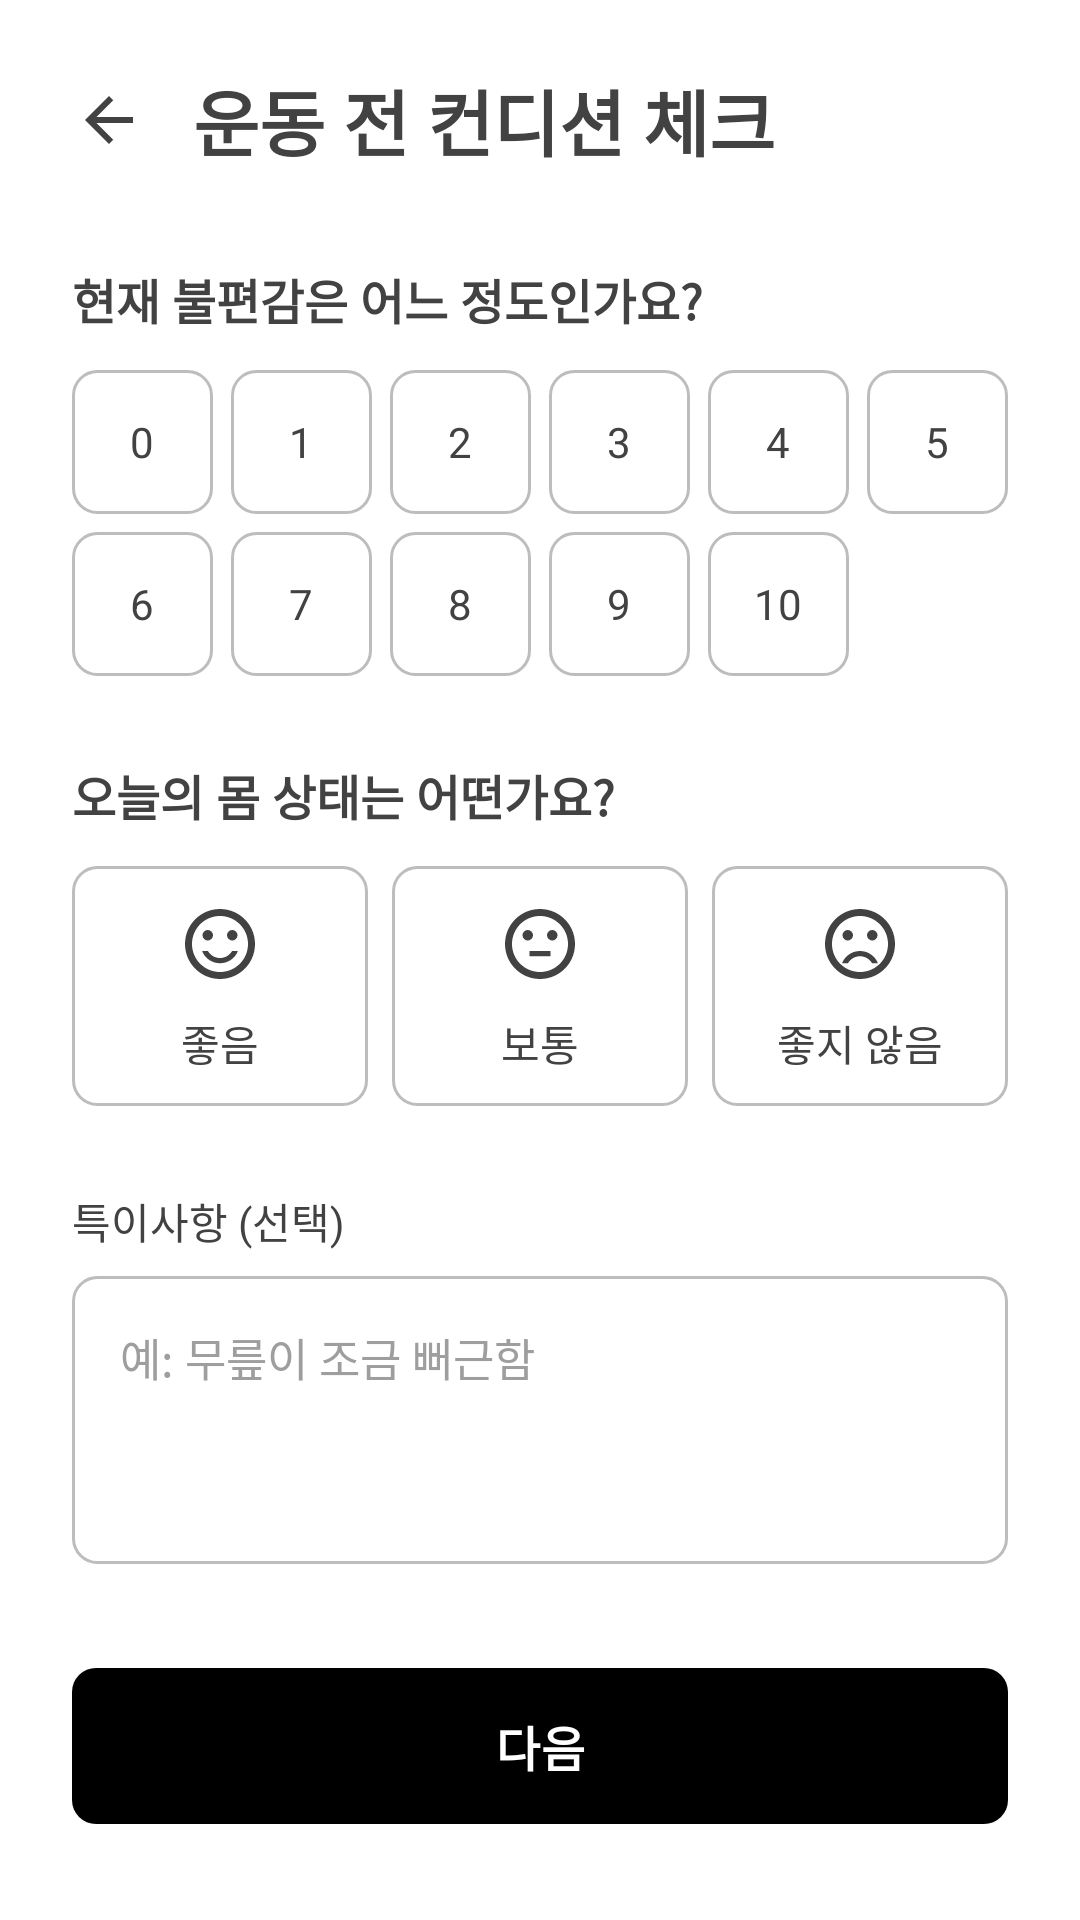

Produce the Android XML layout that renders to this screen, including the resource entries it uses.
<!-- AndroidManifest.xml: application theme Theme.AIRehabPostureApp -->
<!-- res/layout/activity_pre_check.xml -->
<?xml version="1.0" encoding="utf-8"?>
<ScrollView xmlns:android="http://schemas.android.com/apk/res/android"
    xmlns:app="http://schemas.android.com/apk/res-auto"
    xmlns:tools="http://schemas.android.com/tools"
    android:id="@+id/preCheckRoot"
    android:layout_width="match_parent"
    android:layout_height="match_parent"
    android:background="@color/white"
    android:fillViewport="true"
    tools:context=".PreCheckActivity">

    <LinearLayout
        android:layout_width="match_parent"
        android:layout_height="wrap_content"
        android:orientation="vertical"
        android:paddingStart="@dimen/screen_padding_horizontal"
        android:paddingTop="16dp"
        android:paddingEnd="@dimen/screen_padding_horizontal"
        android:paddingBottom="32dp">

        
        <LinearLayout
            android:layout_width="match_parent"
            android:layout_height="wrap_content"
            android:gravity="center_vertical"
            android:orientation="horizontal">

            <ImageButton
                android:id="@+id/backButton"
                android:layout_width="48dp"
                android:layout_height="48dp"
                android:layout_marginStart="-12dp"
                android:background="?attr/selectableItemBackgroundBorderless"
                android:contentDescription="@string/back"
                android:src="@drawable/ic_arrow_back" />

            <TextView
                android:id="@+id/preCheckTitleText"
                android:layout_width="wrap_content"
                android:layout_height="wrap_content"
                android:layout_marginStart="4dp"
                android:text="@string/pre_check_title"
                android:textColor="@color/gray_dark"
                android:textSize="24sp"
                android:textStyle="bold" />
        </LinearLayout>

        
        <TextView
            android:id="@+id/discomfortQuestionText"
            android:layout_width="wrap_content"
            android:layout_height="wrap_content"
            android:layout_marginTop="24dp"
            android:text="@string/discomfort_question"
            android:textColor="@color/gray_dark"
            android:textSize="16sp"
            android:textStyle="bold" />

        <include
            android:id="@+id/discomfortButtonGroup"
            layout="@layout/layout_discomfort_buttons"
            android:layout_width="match_parent"
            android:layout_height="wrap_content"
            android:layout_marginTop="12dp" />

        
        <TextView
            android:id="@+id/conditionQuestionText"
            android:layout_width="wrap_content"
            android:layout_height="wrap_content"
            android:layout_marginTop="28dp"
            android:text="@string/pre_check_condition_question"
            android:textColor="@color/gray_dark"
            android:textSize="16sp"
            android:textStyle="bold" />

        <LinearLayout
            android:layout_width="match_parent"
            android:layout_height="wrap_content"
            android:layout_marginTop="12dp"
            android:orientation="horizontal">

            <TextView
                android:id="@+id/conditionGoodButton"
                style="@style/OptionButton"
                android:layout_height="80dp"
                android:drawablePadding="6dp"
                android:paddingTop="12dp"
                android:paddingBottom="8dp"
                android:tag="good"
                android:text="@string/condition_good"
                app:drawableTint="@color/option_button_text"
                app:drawableTopCompat="@drawable/ic_condition_good" />

            <TextView
                android:id="@+id/conditionNormalButton"
                style="@style/OptionButton"
                android:layout_height="80dp"
                android:layout_marginStart="8dp"
                android:drawablePadding="6dp"
                android:paddingTop="12dp"
                android:paddingBottom="8dp"
                android:tag="normal"
                android:text="@string/condition_normal"
                app:drawableTint="@color/option_button_text"
                app:drawableTopCompat="@drawable/ic_condition_normal" />

            <TextView
                android:id="@+id/conditionBadButton"
                style="@style/OptionButton"
                android:layout_height="80dp"
                android:layout_marginStart="8dp"
                android:drawablePadding="6dp"
                android:paddingTop="12dp"
                android:paddingBottom="8dp"
                android:tag="bad"
                android:text="@string/condition_bad"
                app:drawableTint="@color/option_button_text"
                app:drawableTopCompat="@drawable/ic_condition_bad" />
        </LinearLayout>

        
        <TextView
            android:id="@+id/noteLabel"
            android:layout_width="wrap_content"
            android:layout_height="wrap_content"
            android:layout_marginTop="28dp"
            android:text="@string/note_optional"
            android:textColor="@color/gray_dark"
            android:textSize="14sp" />

        <EditText
            android:id="@+id/noteEditText"
            android:layout_width="match_parent"
            android:layout_height="96dp"
            android:layout_marginTop="8dp"
            android:background="@drawable/bg_input"
            android:gravity="top|start"
            android:hint="@string/note_hint"
            android:importantForAutofill="no"
            android:inputType="textMultiLine"
            android:maxLength="200"
            android:padding="16dp"
            android:textColor="@color/gray_dark"
            android:textColorHint="@color/gray"
            android:textSize="15sp" />

        
        <Space
            android:layout_width="match_parent"
            android:layout_height="0dp"
            android:layout_weight="1"
            android:minHeight="32dp" />

        
        <com.google.android.material.button.MaterialButton
            android:id="@+id/nextButton"
            android:layout_width="match_parent"
            android:layout_height="@dimen/button_height"
            android:insetTop="0dp"
            android:insetBottom="0dp"
            android:text="@string/next"
            android:textColor="@color/white"
            android:textSize="16sp"
            android:textStyle="bold"
            app:backgroundTint="@color/primary"
            app:cornerRadius="@dimen/radius_default" />
    </LinearLayout>
</ScrollView>
<!-- res/layout/layout_discomfort_buttons.xml (included above) -->
<?xml version="1.0" encoding="utf-8"?>
<LinearLayout xmlns:android="http://schemas.android.com/apk/res/android"
    xmlns:tools="http://schemas.android.com/tools"
    android:layout_width="match_parent"
    android:layout_height="wrap_content"
    android:orientation="vertical"
    tools:ignore="HardcodedText">

    <LinearLayout
        android:layout_width="match_parent"
        android:layout_height="wrap_content"
        android:orientation="horizontal">

        <TextView
            android:id="@+id/discomfortButton0"
            style="@style/OptionButton"
            android:text="0" />

        <TextView
            android:id="@+id/discomfortButton1"
            style="@style/OptionButton"
            android:layout_marginStart="6dp"
            android:text="1" />

        <TextView
            android:id="@+id/discomfortButton2"
            style="@style/OptionButton"
            android:layout_marginStart="6dp"
            android:text="2" />

        <TextView
            android:id="@+id/discomfortButton3"
            style="@style/OptionButton"
            android:layout_marginStart="6dp"
            android:text="3" />

        <TextView
            android:id="@+id/discomfortButton4"
            style="@style/OptionButton"
            android:layout_marginStart="6dp"
            android:text="4" />

        <TextView
            android:id="@+id/discomfortButton5"
            style="@style/OptionButton"
            android:layout_marginStart="6dp"
            android:text="5" />
    </LinearLayout>

    
    <LinearLayout
        android:layout_width="match_parent"
        android:layout_height="wrap_content"
        android:layout_marginTop="6dp"
        android:orientation="horizontal">

        <TextView
            android:id="@+id/discomfortButton6"
            style="@style/OptionButton"
            android:text="6" />

        <TextView
            android:id="@+id/discomfortButton7"
            style="@style/OptionButton"
            android:layout_marginStart="6dp"
            android:text="7" />

        <TextView
            android:id="@+id/discomfortButton8"
            style="@style/OptionButton"
            android:layout_marginStart="6dp"
            android:text="8" />

        <TextView
            android:id="@+id/discomfortButton9"
            style="@style/OptionButton"
            android:layout_marginStart="6dp"
            android:text="9" />

        <TextView
            android:id="@+id/discomfortButton10"
            style="@style/OptionButton"
            android:layout_marginStart="6dp"
            android:text="10" />

        <Space
            android:layout_width="0dp"
            android:layout_height="48dp"
            android:layout_marginStart="6dp"
            android:layout_weight="1" />
    </LinearLayout>
</LinearLayout>
<!-- resources referenced by this layout -->
<resources>
  <color name="gray">#FF9E9E9E</color>
  <color name="gray_dark">#FF424242</color>
  <color name="white">#FFFFFFFF</color>
  <dimen name="button_height">52dp</dimen>
  <dimen name="radius_default">8dp</dimen>
  <dimen name="screen_padding_horizontal">24dp</dimen>
  <!-- drawable bg_input (drawable) -->
  <?xml version="1.0" encoding="utf-8"?>
  <shape xmlns:android="http://schemas.android.com/apk/res/android"
      android:shape="rectangle">
      <solid android:color="@color/white" />
      <stroke
          android:width="1dp"
          android:color="@color/gray_medium" />
      <corners android:radius="@dimen/radius_default" />
  </shape>
  <!-- drawable ic_arrow_back (drawable) -->
  <?xml version="1.0" encoding="utf-8"?>
  <vector xmlns:android="http://schemas.android.com/apk/res/android"
      android:width="24dp"
      android:height="24dp"
      android:autoMirrored="true"
      android:viewportWidth="24"
      android:viewportHeight="24">
      <path
          android:fillColor="@color/gray_dark"
          android:pathData="M20,11H7.83l5.59,-5.59L12,4l-8,8 8,8 1.41,-1.41L7.83,13H20v-2z" />
  </vector>
  <string name="back">뒤로가기</string>
  <string name="condition_bad">좋지 않음</string>
  <string name="condition_good">좋음</string>
  <string name="condition_normal">보통</string>
  <string name="discomfort_question">현재 불편감은 어느 정도인가요?</string>
  <string name="next">다음</string>
  <string name="note_hint">예: 무릎이 조금 뻐근함</string>
  <string name="note_optional">특이사항 (선택)</string>
  <string name="pre_check_condition_question">오늘의 몸 상태는 어떤가요?</string>
  <string name="pre_check_title">운동 전 컨디션 체크</string>
  <style name="OptionButton">
          <item name="android:layout_width">0dp</item>
          <item name="android:layout_height">48dp</item>
          <item name="android:layout_weight">1</item>
          <item name="android:background">@drawable/bg_option_button</item>
          <item name="android:clickable">true</item>
          <item name="android:focusable">true</item>
          <item name="android:gravity">center</item>
          <item name="android:textColor">@color/option_button_text</item>
          <item name="android:textSize">14sp</item>
      </style>
  <style name="Theme.AIRehabPostureApp" parent="Base.Theme.AIRehabPostureApp" />
  <color name="gray_medium">#FFBDBDBD</color>
  <!-- drawable bg_option_button (drawable) -->
  <?xml version="1.0" encoding="utf-8"?>
  <selector xmlns:android="http://schemas.android.com/apk/res/android">
      <item android:state_selected="true">
          <shape android:shape="rectangle">
              <solid android:color="@color/primary" />
              <stroke
                  android:width="1dp"
                  android:color="@color/primary" />
              <corners android:radius="@dimen/radius_default" />
          </shape>
      </item>
      <item>
          <shape android:shape="rectangle">
              <solid android:color="@color/white" />
              <stroke
                  android:width="1dp"
                  android:color="@color/gray_medium" />
              <corners android:radius="@dimen/radius_default" />
          </shape>
      </item>
  </selector>
  <style name="Base.Theme.AIRehabPostureApp" parent="Theme.Material3.DayNight.NoActionBar">
          
          <item name="colorPrimary">@color/primary</item>
      </style>
</resources>
